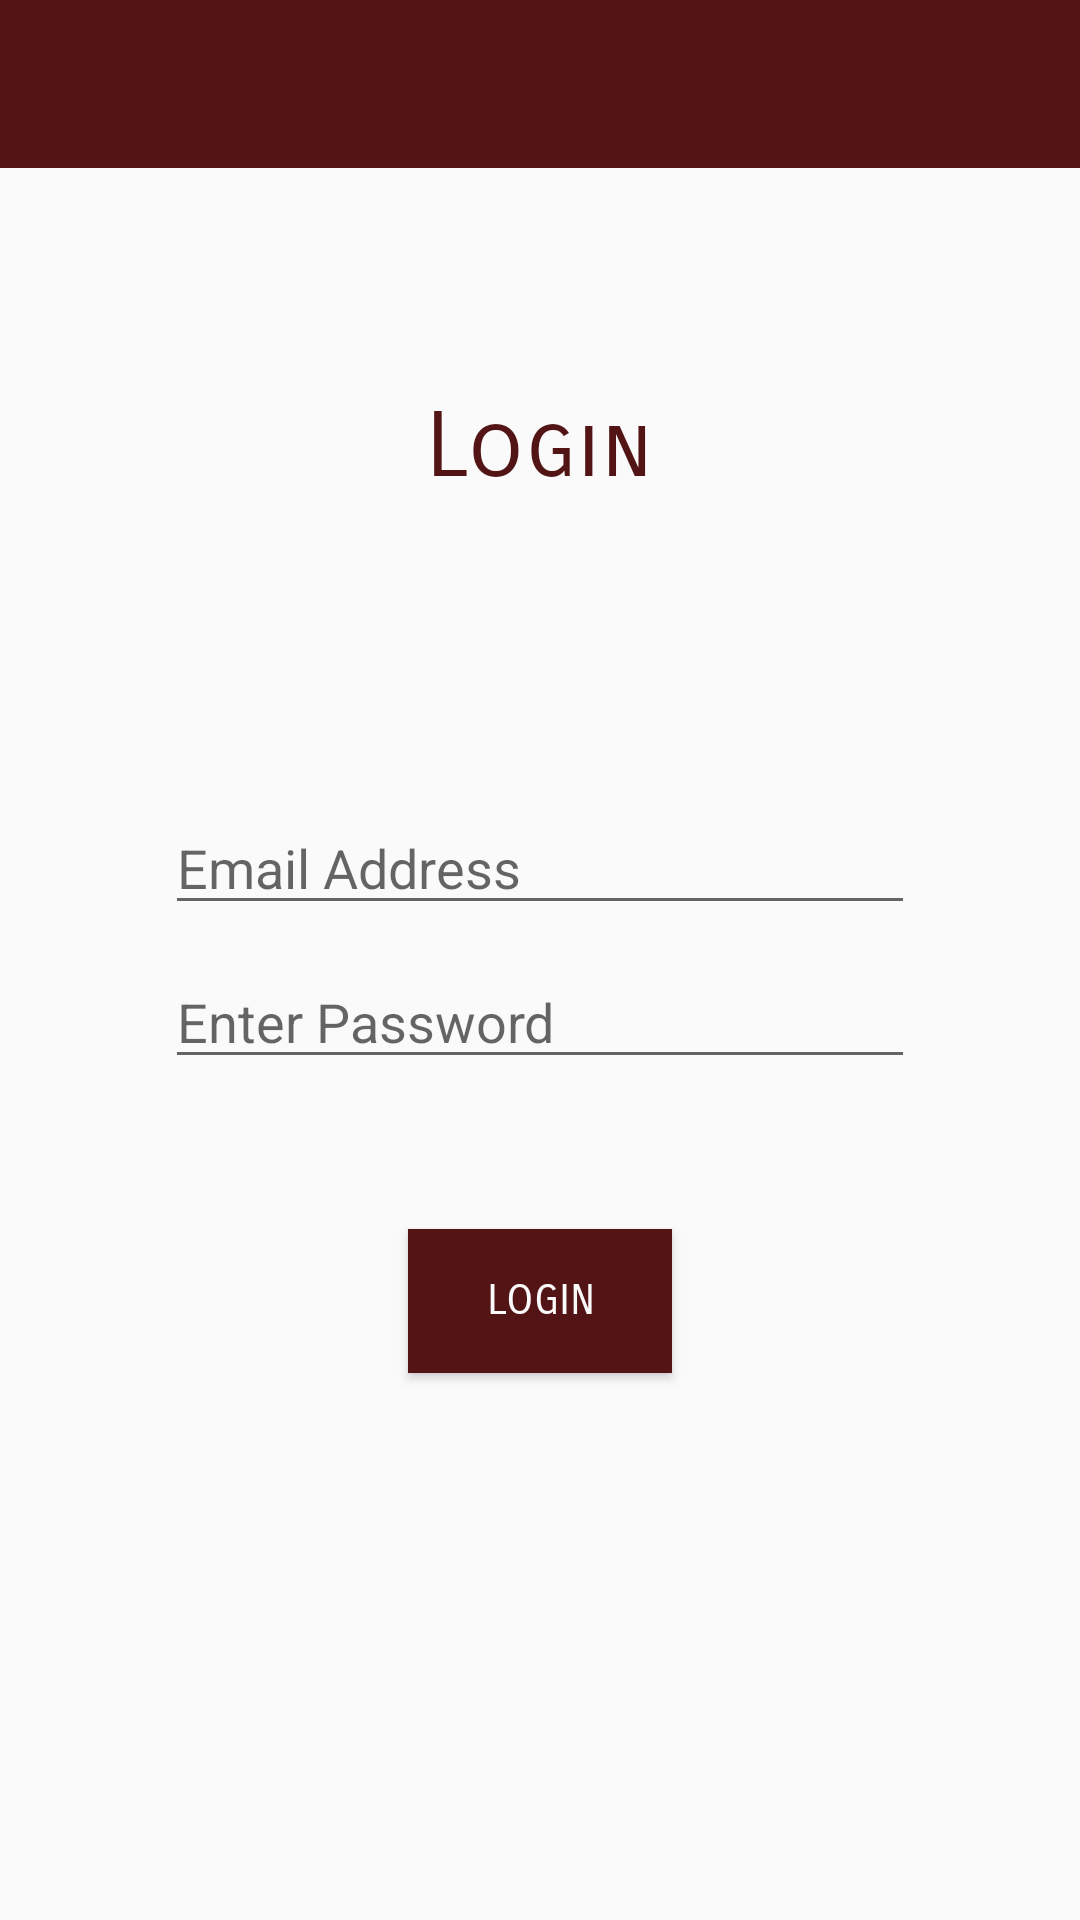

Write the Android layout XML for this screen, with the resource values it uses.
<!-- AndroidManifest.xml: application theme AppTheme -->
<!-- res/layout/activity_login.xml -->
<?xml version="1.0" encoding="utf-8"?>
<androidx.constraintlayout.widget.ConstraintLayout xmlns:android="http://schemas.android.com/apk/res/android"
    xmlns:app="http://schemas.android.com/apk/res-auto"
    xmlns:tools="http://schemas.android.com/tools"
    android:layout_width="match_parent"
    android:layout_height="match_parent"
    tools:context=".LoginActivity">

    <include
        android:id="@+id/toolbar"
        layout="@layout/bar_layout"
        android:layout_width="0dp"
        android:layout_height="wrap_content"
        app:layout_constraintEnd_toEndOf="parent"
        app:layout_constraintStart_toStartOf="parent"
        app:layout_constraintTop_toTopOf="parent" />

    <TextView
        android:id="@+id/login_text_field"
        android:layout_width="wrap_content"
        android:layout_height="wrap_content"
        android:layout_marginTop="75dp"
        android:fontFamily="sans-serif-smallcaps"
        android:text="@string/login"
        android:textColor="@color/colorPrimaryDark"
        android:textSize="30sp"
        app:layout_constraintEnd_toEndOf="parent"
        app:layout_constraintStart_toStartOf="parent"
        app:layout_constraintTop_toBottomOf="@+id/toolbar" />

    <EditText
        android:id="@+id/email"
        android:layout_width="250dp"
        android:layout_height="wrap_content"
        android:layout_marginTop="100dp"
        android:ems="10"
        android:hint="@string/email_address"
        android:inputType="textEmailAddress"
        app:layout_constraintEnd_toEndOf="parent"
        app:layout_constraintStart_toStartOf="parent"
        app:layout_constraintTop_toBottomOf="@+id/login_text_field" />

    <EditText
        android:id="@+id/password"
        android:layout_width="250dp"
        android:layout_height="wrap_content"
        android:layout_marginTop="10dp"
        android:ems="10"
        android:hint="@string/enter_password"
        android:inputType="textPassword"
        app:layout_constraintEnd_toEndOf="parent"
        app:layout_constraintStart_toStartOf="parent"
        app:layout_constraintTop_toBottomOf="@+id/email" />

    <Button
        android:id="@+id/register"
        android:layout_width="wrap_content"
        android:layout_height="wrap_content"
        android:layout_marginTop="50dp"
        android:background="@color/colorPrimaryDark"
        android:fontFamily="sans-serif-smallcaps"
        android:text="@string/login"
        android:textColor="@color/colorAccent"
        app:layout_constraintEnd_toEndOf="parent"
        app:layout_constraintStart_toStartOf="parent"
        app:layout_constraintTop_toBottomOf="@+id/password" />

</androidx.constraintlayout.widget.ConstraintLayout>
<!-- res/layout/bar_layout.xml (included above) -->
<?xml version="1.0" encoding="utf-8"?>
<androidx.appcompat.widget.Toolbar xmlns:android="http://schemas.android.com/apk/res/android"
    xmlns:app="http://schemas.android.com/apk/res-auto"
    android:id="@+id/toolbar"
    android:layout_width="match_parent"
    android:layout_height="wrap_content"
    android:background="@color/colorPrimaryDark"
    android:theme="@style/ThemeOverlay.AppCompat.Dark.ActionBar"
    app:popupTheme="@style/Menustyle">
</androidx.appcompat.widget.Toolbar>
<!-- resources referenced by this layout -->
<resources>
  <color name="colorAccent">#fafafa</color>
  <color name="colorPrimaryDark">#521414</color>
  <string name="email_address">Email Address</string>
  <string name="enter_password">Enter Password</string>
  <string name="login">Login</string>
  <style name="Menustyle" parent="Theme.AppCompat.Light">
          <item name="android:background">@color/colorAccent</item>
      </style>
  <style name="AppTheme" parent="Theme.AppCompat.Light.NoActionBar">
          
          <item name="colorPrimary">@color/colorPrimary</item>
          <item name="colorPrimaryDark">@color/colorPrimaryDark</item>
          <item name="colorAccent">@color/colorAccent</item>
      </style>
  <color name="colorPrimary">#870F0F</color>
</resources>
